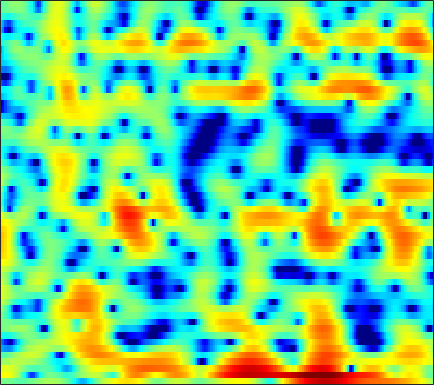

Source data for this figure (header and first rows):
-0.40408, -0.30787, -0.31647, -0.39879, -0.52073, -0.74559, -1.0031, -1.1789, -1.3657, -1.4395, -1.3854, -1.2759, -1.0639, -0.78979, -0.54699, -0.22186, 0.11421, 0.34855, 0.62248, 0.85782, 1.0568, 1.1571, 1.2421, 1.2644
4.169, 4.211, 4.125, 3.885, 3.591, 3.058, 2.358, 1.712, 0.6625, -0.6325, -2.244, -3.714, -6.117, -8.969, -10.76, -10.6, -8.09, -6.173, -4.103, -2.586, -1.521, -0.9692, -0.5254, -0.3623
3.039, 3.139, 3.184, 3.125, 3.014, 2.763, 2.401, 2.061, 1.518, 0.8895, 0.2152, -0.3004, -0.9575, -1.457, -1.701, -1.834, -1.79, -1.683, -1.503, -1.358, -1.307, -1.348, -1.547, -1.912
0.3664, 0.6697, 1, 1.268, 1.427, 1.592, 1.699, 1.746, 1.762, 1.725, 1.651, 1.563, 1.407, 1.223, 1.067, 0.8303, 0.5496, 0.3072, -0.05778, -0.5067, -1.041, -1.505, -2.2, -2.951
-2.197, -1.75, -1.228, -0.7503, -0.4062, 0.05057, 0.5093, 0.8473, 1.28, 1.677, 2.023, 2.236, 2.447, 2.565, 2.594, 2.541, 2.368, 2.169, 1.786, 1.238, 0.4953, -0.2159, -1.431, -3.032
-7.067, -7.404, -7.913, -8.178, -8.042, -7.209, -5.873, -4.744, -3.276, -1.978, -0.8774, -0.1803, 0.5951, 1.205, 1.557, 1.899, 2.098, 2.172, 2.167, 2.061, 1.876, 1.698, 1.421, 1.115
-8.345, -9.496, -11.59, -14.23, -15.63, -13.97, -10.48, -8.204, -5.774, -3.93, -2.53, -1.703, -0.8404, -0.2036, 0.1564, 0.5022, 0.7372, 0.87, 1.001, 1.114, 1.248, 1.367, 1.564, 1.797
-3.587, -3.603, -3.619, -3.534, -3.37, -2.993, -2.491, -2.067, -1.483, -0.9262, -0.4668, -0.2133, -0.02981, -0.03994, -0.1844, -0.5234, -0.9994, -1.405, -1.908, -2.182, -2.045, -1.651, -0.8381, 0.1321
-0.9248, -0.5234, -0.137, 0.1575, 0.3336, 0.5265, 0.6898, 0.7894, 0.8911, 0.9272, 0.8939, 0.7897, 0.5037, 0.01492, -0.5348, -1.581, -3.146, -4.839, -8.285, -15.2, -23.11, -12.04, -6.024, -2.552
-0.525, -0.3756, -0.3387, -0.4639, -0.622, -0.8732, -1.077, -1.169, -1.216, -1.224, -1.222, -1.237, -1.302, -1.432, -1.605, -1.93, -2.368, -2.732, -3.109, -3.22, -2.888, -2.326, -1.286, -0.05442
-0.1858, -0.7256, -1.717, -3.035, -4.223, -5.99, -7.576, -8.187, -7.965, -6.983, -5.927, -5.291, -4.696, -4.325, -4.162, -4.003, -3.816, -3.58, -3.096, -2.413, -1.513, -0.7624, 0.287, 1.348
1.036, 0.1575, -1.34, -3.305, -5.191, -8.532, -12.7, -14.36, -12.26, -9.604, -7.855, -7.107, -6.739, -7.117, -7.84, -9.265, -10.77, -11.14, -9.623, -6.942, -4.352, -2.681, -0.7351, 0.8999
2.479, 1.894, 0.9929, -0.02248, -0.8052, -1.822, -2.689, -3.179, -3.6, -3.843, -4.064, -4.315, -4.862, -5.791, -6.775, -8.524, -10.47, -11.19, -9.915, -7.292, -4.767, -3.188, -1.453, -0.028
3.157, 2.798, 2.231, 1.593, 1.119, 0.5402, 0.01086, -0.3523, -0.7231, -0.9602, -1.171, -1.332, -1.561, -1.782, -1.965, -2.234, -2.413, -2.415, -2.283, -2.039, -1.755, -1.551, -1.344, -1.254
3.28, 2.94, 2.313, 1.543, 0.9006, 0.04892, -0.6273, -0.9275, -1.004, -0.7732, -0.3377, 0.04282, 0.5064, 0.8863, 1.097, 1.305, 1.392, 1.383, 1.254, 0.9692, 0.4452, -0.1297, -1.262, -2.978
2.415, 1.989, 1.02, -0.4961, -2.112, -5.097, -9.199, -11.74, -9.45, -5.596, -2.8, -1.268, 0.2521, 1.316, 1.9, 2.456, 2.777, 2.86, 2.795, 2.533, 2.049, 1.507, 0.5578, -0.6527
1.628, 1.333, 0.5732, -0.5977, -1.732, -3.54, -5.258, -5.935, -5.515, -4.134, -2.571, -1.542, -0.4055, 0.4909, 1.02, 1.542, 1.897, 2.07, 2.166, 2.097, 1.9, 1.653, 1.218, 0.6844
2.507, 2.369, 1.985, 1.449, 0.9851, 0.318, -0.3008, -0.6538, -0.985, -1.125, -1.077, -0.9779, -0.7951, -0.5496, -0.3187, -0.008622, 0.3, 0.5293, 0.7798, 0.9206, 0.9502, 0.8925, 0.6863, 0.3251
4.205, 4.065, 3.743, 3.256, 2.8, 2.114, 1.333, 0.7005, -0.1668, -1.055, -1.957, -2.572, -3.239, -3.593, -3.591, -3.195, -2.497, -1.915, -1.165, -0.5052, -0.05938, 0.1424, 0.2121, 0.04595
5.546, 5.327, 4.873, 4.211, 3.588, 2.611, 1.441, 0.4269, -1.098, -2.894, -5.12, -7.135, -10.51, -14.43, -15.07, -11.36, -7.684, -5.608, -3.548, -2.041, -0.98, -0.4424, -0.03313, 0.07806
5.997, 5.675, 5.029, 4.163, 3.353, 2.043, 0.5199, -0.777, -2.705, -4.759, -6.855, -8.501, -10.58, -12, -12, -10.15, -7.671, -5.958, -3.989, -2.49, -1.377, -0.7731, -0.249, -0.01717
6.238, 5.857, 5.103, 4.083, 3.099, 1.462, -0.5517, -2.366, -5.209, -8.334, -11.08, -11.87, -10.99, -9.345, -8.111, -6.474, -4.952, -3.932, -2.691, -1.69, -0.9662, -0.5754, -0.2292, -0.1163
6.318, 5.998, 5.342, 4.374, 3.463, 1.931, -0.05056, -1.845, -4.843, -8.736, -12.61, -13.17, -10.33, -7.602, -5.992, -4.358, -3.165, -2.423, -1.673, -1.141, -0.7734, -0.6417, -0.6476, -0.8615
5.665, 5.457, 4.991, 4.314, 3.691, 2.717, 1.599, 0.6997, -0.5185, -1.618, -2.472, -2.859, -3.004, -2.873, -2.698, -2.441, -2.225, -2.096, -1.975, -1.89, -1.841, -1.872, -2.11, -2.614
4.81, 4.537, 4.06, 3.552, 3.129, 2.622, 2.137, 1.775, 1.331, 0.8835, 0.4592, 0.1487, -0.3344, -0.847, -1.323, -2.091, -2.913, -3.588, -4.298, -4.553, -4.375, -4.015, -3.518, -3.267
3.644, 2.818, 1.699, 0.8163, 0.4307, 0.3577, 0.6414, 0.9356, 1.309, 1.523, 1.572, 1.462, 1.077, 0.3794, -0.4012, -1.912, -4.196, -6.775, -12.43, -19.08, -10.77, -6.949, -3.793, -1.86
0.4238, -1.763, -5.803, -11.47, -13.25, -8.717, -4.998, -3.065, -1.295, -0.09917, 0.6159, 0.8851, 0.9762, 0.689, 0.2724, -0.6175, -1.817, -2.83, -4.074, -4.355, -3.549, -2.426, -0.8092, 0.6147
-1.205, -3.238, -6.099, -8.568, -9.303, -8.623, -6.89, -5.555, -3.928, -2.566, -1.562, -1.006, -0.5434, -0.3357, -0.3362, -0.4557, -0.6539, -0.7801, -0.8281, -0.6733, -0.2543, 0.1985, 0.9159, 1.649
-0.5664, -2.469, -5.166, -7.894, -9.388, -10.06, -8.724, -7.239, -5.328, -3.731, -2.549, -1.852, -1.284, -0.9706, -0.9139, -0.9473, -1.064, -1.141, -1.102, -0.8985, -0.3664, 0.1713, 0.9899, 1.844
1.125, -0.8897, -4.199, -8.736, -13.2, -15, -10.06, -7.306, -4.795, -3.163, -2.09, -1.619, -1.316, -1.395, -1.674, -2.353, -3.338, -4.188, -5.193, -5.34, -4.206, -2.795, -0.8018, 1.028
2.633, 1.41, -0.2014, -1.708, -2.545, -3.229, -3.259, -3.058, -2.618, -2.27, -2.046, -2.07, -2.293, -2.846, -3.473, -4.761, -6.677, -8.891, -13.85, -21.8, -12.21, -7.535, -3.457, -0.6182
2.343, 1.614, 0.6341, -0.2409, -0.836, -1.451, -1.927, -2.181, -2.476, -2.736, -3.098, -3.4, -3.956, -4.618, -5.191, -5.941, -6.675, -7.073, -7.286, -6.746, -5.481, -4.149, -2.194, -0.3298
1.034, 0.4366, -0.4385, -1.276, -1.881, -2.511, -3.034, -3.301, -3.635, -3.961, -4.463, -4.917, -5.8, -6.878, -7.806, -8.773, -9.082, -8.55, -7.194, -5.394, -3.589, -2.256, -0.5799, 0.9205
-1.057, -1.809, -3.07, -4.559, -5.667, -6.793, -7.067, -6.79, -6.141, -5.665, -5.564, -5.874, -6.83, -8.693, -11.05, -17.1, -33.53, -16.28, -9.358, -5.439, -2.678, -1.045, 0.741, 2.168
-3.127, -3.984, -5.807, -8.822, -12.54, -24.24, -19.09, -12.8, -8.692, -6.505, -5.29, -4.892, -4.816, -5.21, -5.65, -6.136, -6.021, -5.287, -3.761, -2.018, -0.41, 0.6489, 1.854, 2.85
-3.456, -3.748, -4.492, -5.563, -6.367, -7.117, -6.924, -6.254, -5.049, -3.87, -2.964, -2.417, -1.917, -1.568, -1.357, -1.086, -0.7359, -0.4141, 0.1071, 0.6492, 1.204, 1.584, 2.018, 2.392
-2.398, -2.215, -2.158, -2.217, -2.263, -2.279, -2.128, -1.912, -1.506, -1.018, -0.5138, -0.1392, 0.3059, 0.7028, 0.9477, 1.22, 1.433, 1.534, 1.594, 1.537, 1.356, 1.145, 0.7987, 0.4249
-0.8885, -0.6694, -0.5092, -0.4425, -0.4521, -0.4327, -0.4061, -0.3201, -0.1287, 0.1565, 0.5631, 0.8888, 1.368, 1.814, 2.107, 2.403, 2.541, 2.527, 2.293, 1.799, 0.9391, 0.01478, -1.652, -3.828
-0.03153, -0.03252, -0.1288, -0.3425, -0.5655, -0.9247, -1.306, -1.545, -1.675, -1.468, -0.9116, -0.3181, 0.5863, 1.467, 2.054, 2.666, 3.035, 3.136, 2.997, 2.496, 1.568, 0.5076, -1.549, -4.614
-1.677, -1.883, -2.237, -2.771, -3.313, -4.392, -5.895, -7.365, -9.475, -10.03, -7.852, -5.649, -3.071, -1.052, 0.1246, 1.314, 2.138, 2.532, 2.795, 2.756, 2.47, 2.104, 1.478, 0.8206
-6.033, -6.104, -6.161, -6.348, -6.648, -7.513, -9.024, -10.74, -13.87, -15.25, -11.59, -8.57, -5.43, -3.114, -1.791, -0.4257, 0.5715, 1.115, 1.641, 1.959, 2.13, 2.198, 2.243, 2.296
-13.73, -12.36, -10.37, -8.855, -8.141, -7.516, -7.282, -7.246, -7.102, -6.664, -5.836, -4.983, -3.807, -2.655, -1.861, -0.9657, -0.234, 0.2063, 0.6529, 1.005, 1.265, 1.444, 1.702, 2.021
-16.87, -13.72, -10.35, -8.072, -6.849, -5.638, -4.785, -4.298, -3.781, -3.336, -2.911, -2.573, -2.137, -1.688, -1.358, -0.9255, -0.5455, -0.3115, -0.1197, -0.06606, -0.1007, -0.1323, -0.02877, 0.3866
-6.509, -6.074, -5.292, -4.347, -3.633, -2.851, -2.179, -1.784, -1.47, -1.363, -1.46, -1.679, -1.952, -2.166, -2.184, -1.923, -1.51, -1.23, -1.08, -1.456, -2.489, -3.806, -6.047, -6.376
-4.567, -4.638, -4.418, -3.858, -3.307, -2.518, -1.858, -1.526, -1.364, -1.636, -2.455, -3.519, -5.718, -8.729, -10.29, -8.585, -5.438, -3.705, -2.325, -1.898, -2.464, -3.528, -5.555, -5.76
-9.452, -10.81, -11.35, -9.945, -8.271, -6.158, -4.599, -3.806, -3.218, -3.194, -3.792, -4.674, -6.578, -9.084, -10.24, -8.757, -5.85, -4.029, -2.237, -1.061, -0.3388, 0.03254, 0.5496, 1.235
-13.26, -16.75, -20.25, -15.15, -11.68, -8.453, -6.281, -5.131, -4.093, -3.507, -3.279, -3.293, -3.393, -3.457, -3.337, -2.905, -2.195, -1.563, -0.7004, 0.0728, 0.7745, 1.247, 1.845, 2.419
-8.544, -8.869, -8.834, -8.177, -7.388, -6.143, -4.963, -4.184, -3.325, -2.672, -2.194, -1.925, -1.629, -1.353, -1.149, -0.8341, -0.4675, -0.1588, 0.2515, 0.6798, 1.113, 1.445, 1.861, 2.273
-6.183, -5.976, -5.525, -4.936, -4.421, -3.698, -2.966, -2.471, -1.891, -1.402, -1.005, -0.7568, -0.4993, -0.2788, -0.1452, 0.01633, 0.1633, 0.2688, 0.38, 0.5179, 0.6726, 0.843, 1.129, 1.495
-6.069, -5.277, -4.191, -3.169, -2.486, -1.754, -1.137, -0.7583, -0.3851, -0.1277, 0.04303, 0.1433, 0.2217, 0.2703, 0.3015, 0.3089, 0.2246, 0.07951, -0.1844, -0.5529, -0.9358, -1.106, -0.9566, -0.3614
-7.489, -5.226, -3.176, -1.75, -0.9613, -0.1667, 0.3125, 0.5153, 0.5918, 0.457, 0.1664, -0.1012, -0.3625, -0.4571, -0.3916, -0.2424, -0.1999, -0.3723, -1.024, -2.438, -4.841, -7.461, -9.451, -5.709
-4.292, -3.333, -2.274, -1.448, -0.9561, -0.4422, -0.1809, -0.1964, -0.5333, -1.351, -2.744, -4.194, -6.276, -6.847, -5.718, -3.601, -1.944, -1.201, -0.9869, -1.57, -2.932, -4.166, -4.67, -2.62
-3.728, -4.234, -4.683, -4.773, -4.55, -4.027, -3.416, -3.13, -3.188, -3.875, -5.45, -7.445, -11.35, -12.91, -9.729, -5.663, -3.005, -1.639, -0.4207, 0.3391, 0.8013, 1.106, 1.621, 2.307
-6.194, -8.351, -12.38, -16.44, -14.68, -10.24, -7.248, -5.793, -4.627, -4.104, -4.043, -4.162, -4.221, -3.949, -3.461, -2.507, -1.429, -0.6661, 0.2878, 1.092, 1.794, 2.254, 2.818, 3.312
-5.549, -7.096, -9.415, -10.88, -10.36, -8.346, -6.261, -5.042, -3.831, -3.043, -2.546, -2.283, -2.049, -1.837, -1.639, -1.299, -0.8409, -0.4376, 0.1625, 0.8154, 1.505, 2.007, 2.601, 3.087
-2.68, -3.028, -3.399, -3.541, -3.432, -3.042, -2.519, -2.11, -1.642, -1.323, -1.17, -1.169, -1.323, -1.597, -1.841, -2.152, -2.318, -2.222, -1.76, -0.9233, 0.08417, 0.8589, 1.785, 2.524
-1.114, -0.9839, -0.8123, -0.6263, -0.4776, -0.2492, -0.05106, 0.07077, 0.1431, 0.08151, -0.1696, -0.5243, -1.223, -2.28, -3.382, -5.344, -7.798, -9.195, -8.256, -5.296, -2.556, -0.9163, 0.7917, 2.01
-1.707, -1.227, -0.683, -0.2407, 0.01921, 0.271, 0.4433, 0.499, 0.4758, 0.3198, -0.009538, -0.3943, -1.161, -2.325, -3.558, -5.864, -9.111, -11.45, -10.18, -6.203, -3.048, -1.282, 0.4848, 1.733
